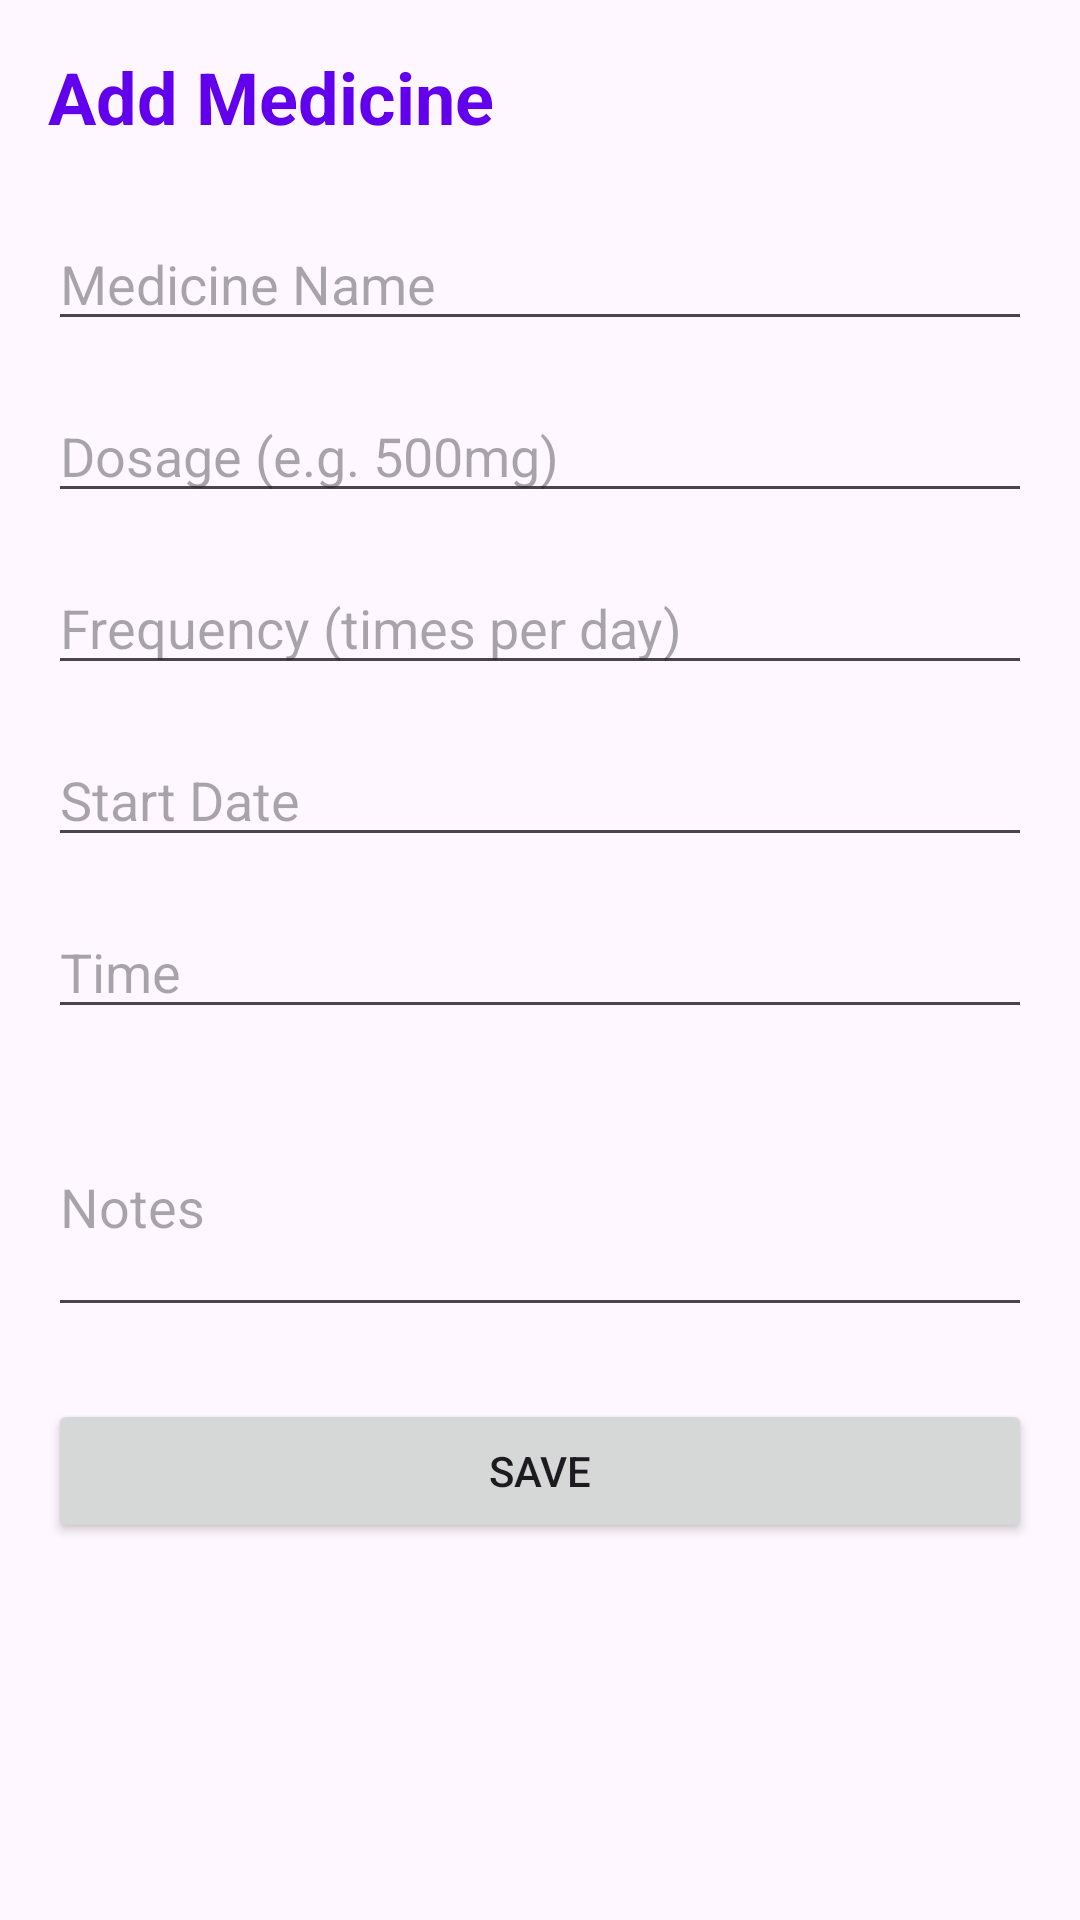

Layout XML and referenced resources for this Android screen:
<!-- AndroidManifest.xml: application theme Theme.MedicineAdherenceTwin -->
<!-- res/layout/activity_add_medicine.xml -->
<?xml version="1.0" encoding="utf-8"?>
<ScrollView xmlns:android="http://schemas.android.com/apk/res/android"
    android:layout_width="match_parent"
    android:layout_height="match_parent"
    android:padding="@dimen/activity_horizontal_margin">

    <LinearLayout
        android:layout_width="match_parent"
        android:layout_height="wrap_content"
        android:orientation="vertical">

        <TextView
            android:layout_width="wrap_content"
            android:layout_height="wrap_content"
            android:text="@string/add_medicine"
            android:textSize="@dimen/text_size_large"
            android:textStyle="bold"
            android:textColor="@color/colorPrimary"
            android:layout_marginBottom="24dp"/>

        <EditText
            android:id="@+id/etMedicineName"
            android:layout_width="match_parent"
            android:layout_height="wrap_content"
            android:hint="@string/medicine_name"
            android:inputType="text"
            android:importantForAutofill="no"
            android:layout_marginBottom="16dp"/>

        <EditText
            android:id="@+id/etDosage"
            android:layout_width="match_parent"
            android:layout_height="wrap_content"
            android:hint="@string/dosage"
            android:inputType="text"
            android:importantForAutofill="no"
            android:layout_marginBottom="16dp"/>

        <EditText
            android:id="@+id/etFrequency"
            android:layout_width="match_parent"
            android:layout_height="wrap_content"
            android:hint="@string/frequency"
            android:inputType="number"
            android:importantForAutofill="no"
            android:layout_marginBottom="16dp"/>

        <EditText
            android:id="@+id/etStartDate"
            android:layout_width="match_parent"
            android:layout_height="wrap_content"
            android:hint="@string/start_date"
            android:inputType="date"
            android:focusable="true"
            android:clickable="true"
            android:importantForAutofill="no"
            android:layout_marginBottom="16dp"/>

        <EditText
            android:id="@+id/etTime"
            android:layout_width="match_parent"
            android:layout_height="wrap_content"
            android:hint="@string/time"
            android:inputType="time"
            android:focusable="true"
            android:clickable="true"
            android:importantForAutofill="no"
            android:layout_marginBottom="16dp"/>

        <EditText
            android:id="@+id/etNotes"
            android:layout_width="match_parent"
            android:layout_height="wrap_content"
            android:hint="@string/notes"
            android:inputType="textMultiLine"
            android:importantForAutofill="no"
            android:lines="3"
            android:layout_marginBottom="24dp"/>

        <Button
            android:id="@+id/btnSaveMedicine"
            android:layout_width="match_parent"
            android:layout_height="wrap_content"
            android:text="@string/save"/>

    </LinearLayout>
</ScrollView>
<!-- resources referenced by this layout -->
<resources>
  <color name="colorPrimary">#6200EE</color>
  <dimen name="activity_horizontal_margin">16dp</dimen>
  <dimen name="text_size_large">24sp</dimen>
  <string name="add_medicine">Add Medicine</string>
  <string name="dosage">Dosage (e.g. 500mg)</string>
  <string name="frequency">Frequency (times per day)</string>
  <string name="medicine_name">Medicine Name</string>
  <string name="notes">Notes</string>
  <string name="save">Save</string>
  <string name="start_date">Start Date</string>
  <string name="time">Time</string>
  <style name="Theme.MedicineAdherenceTwin" parent="Base.Theme.MedicineAdherenceTwin" />
  <style name="Base.Theme.MedicineAdherenceTwin" parent="Theme.Material3.DayNight.NoActionBar">
          <item name="colorPrimary">@color/colorPrimary</item>
          <item name="colorSecondary">@color/colorSecondary</item>
      </style>
  <color name="colorSecondary">#03DAC6</color>
</resources>
